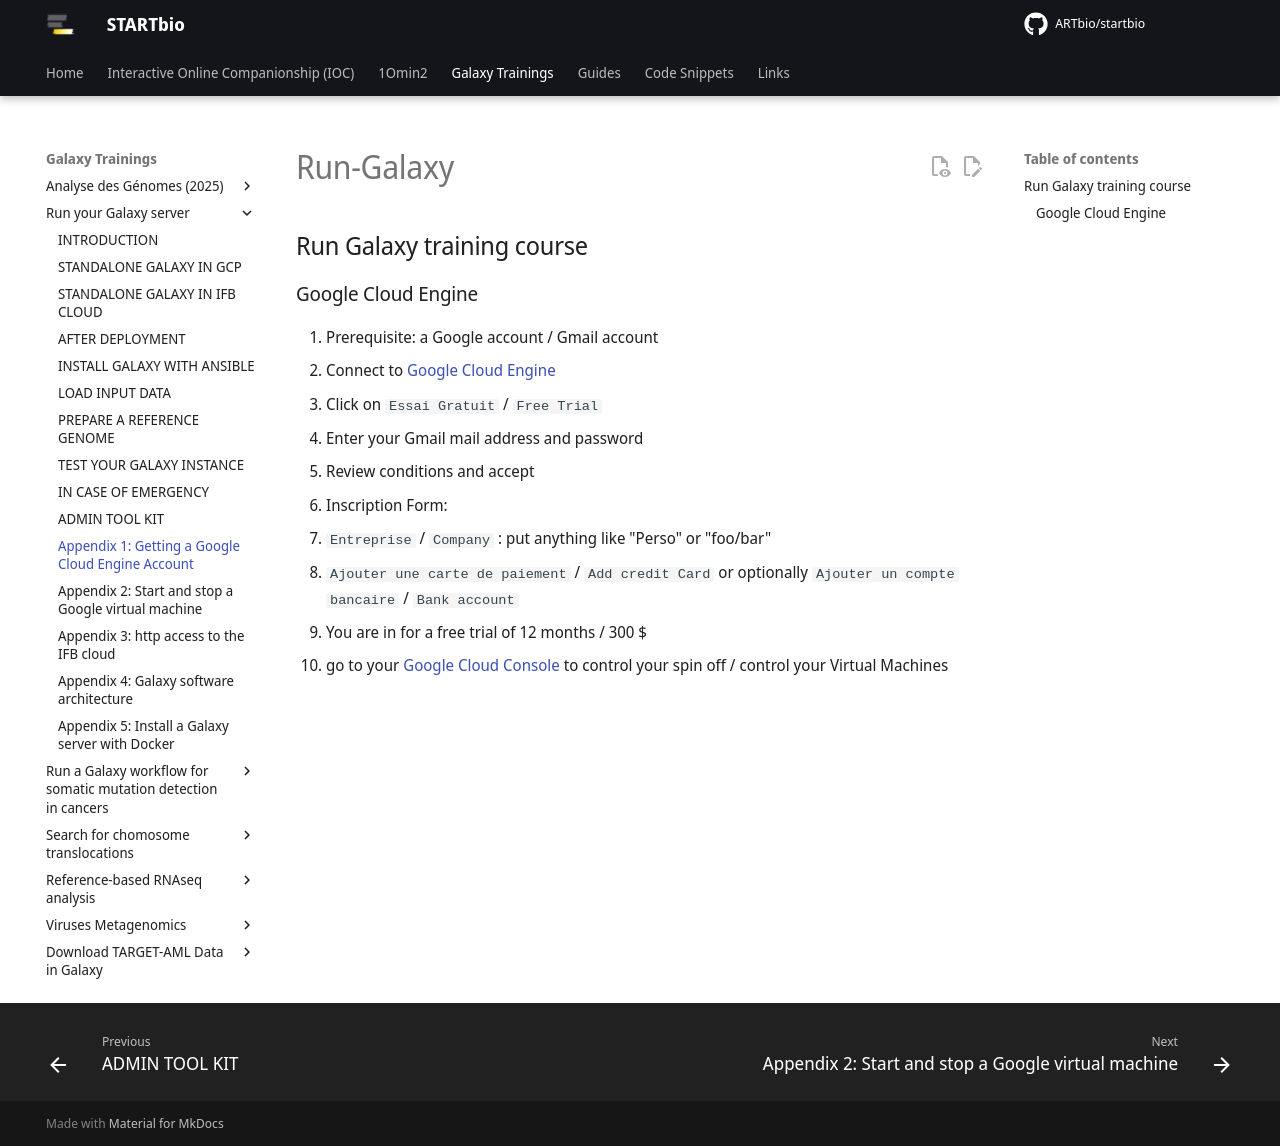

repository: ARTbio/startbio · page: Run-Galaxy/Google_cloud_Account/index.html · generator: mkdocs

# Run-Galaxy
## Run Galaxy training course


### Google Cloud Engine
1. Prerequisite: a Google account / Gmail account
2. Connect to [Google Cloud Engine](https://cloud.google.com/)
3. Click on `Essai Gratuit` / `Free Trial`
4. Enter your Gmail mail address and password
5. Review conditions and accept
6. Inscription Form:
  - `Entreprise` / `Company` : put anything like "Perso" or "foo/bar"
  - `Ajouter une carte de paiement` / `Add credit Card` or optionally `Ajouter un compte bancaire` / `Bank account`
7. You are in for a free trial of 12 months / 300 $
8. go to your [Google Cloud Console](https://console.cloud.google.com/home/dashboard) to control your spin off / control your Virtual Machines
